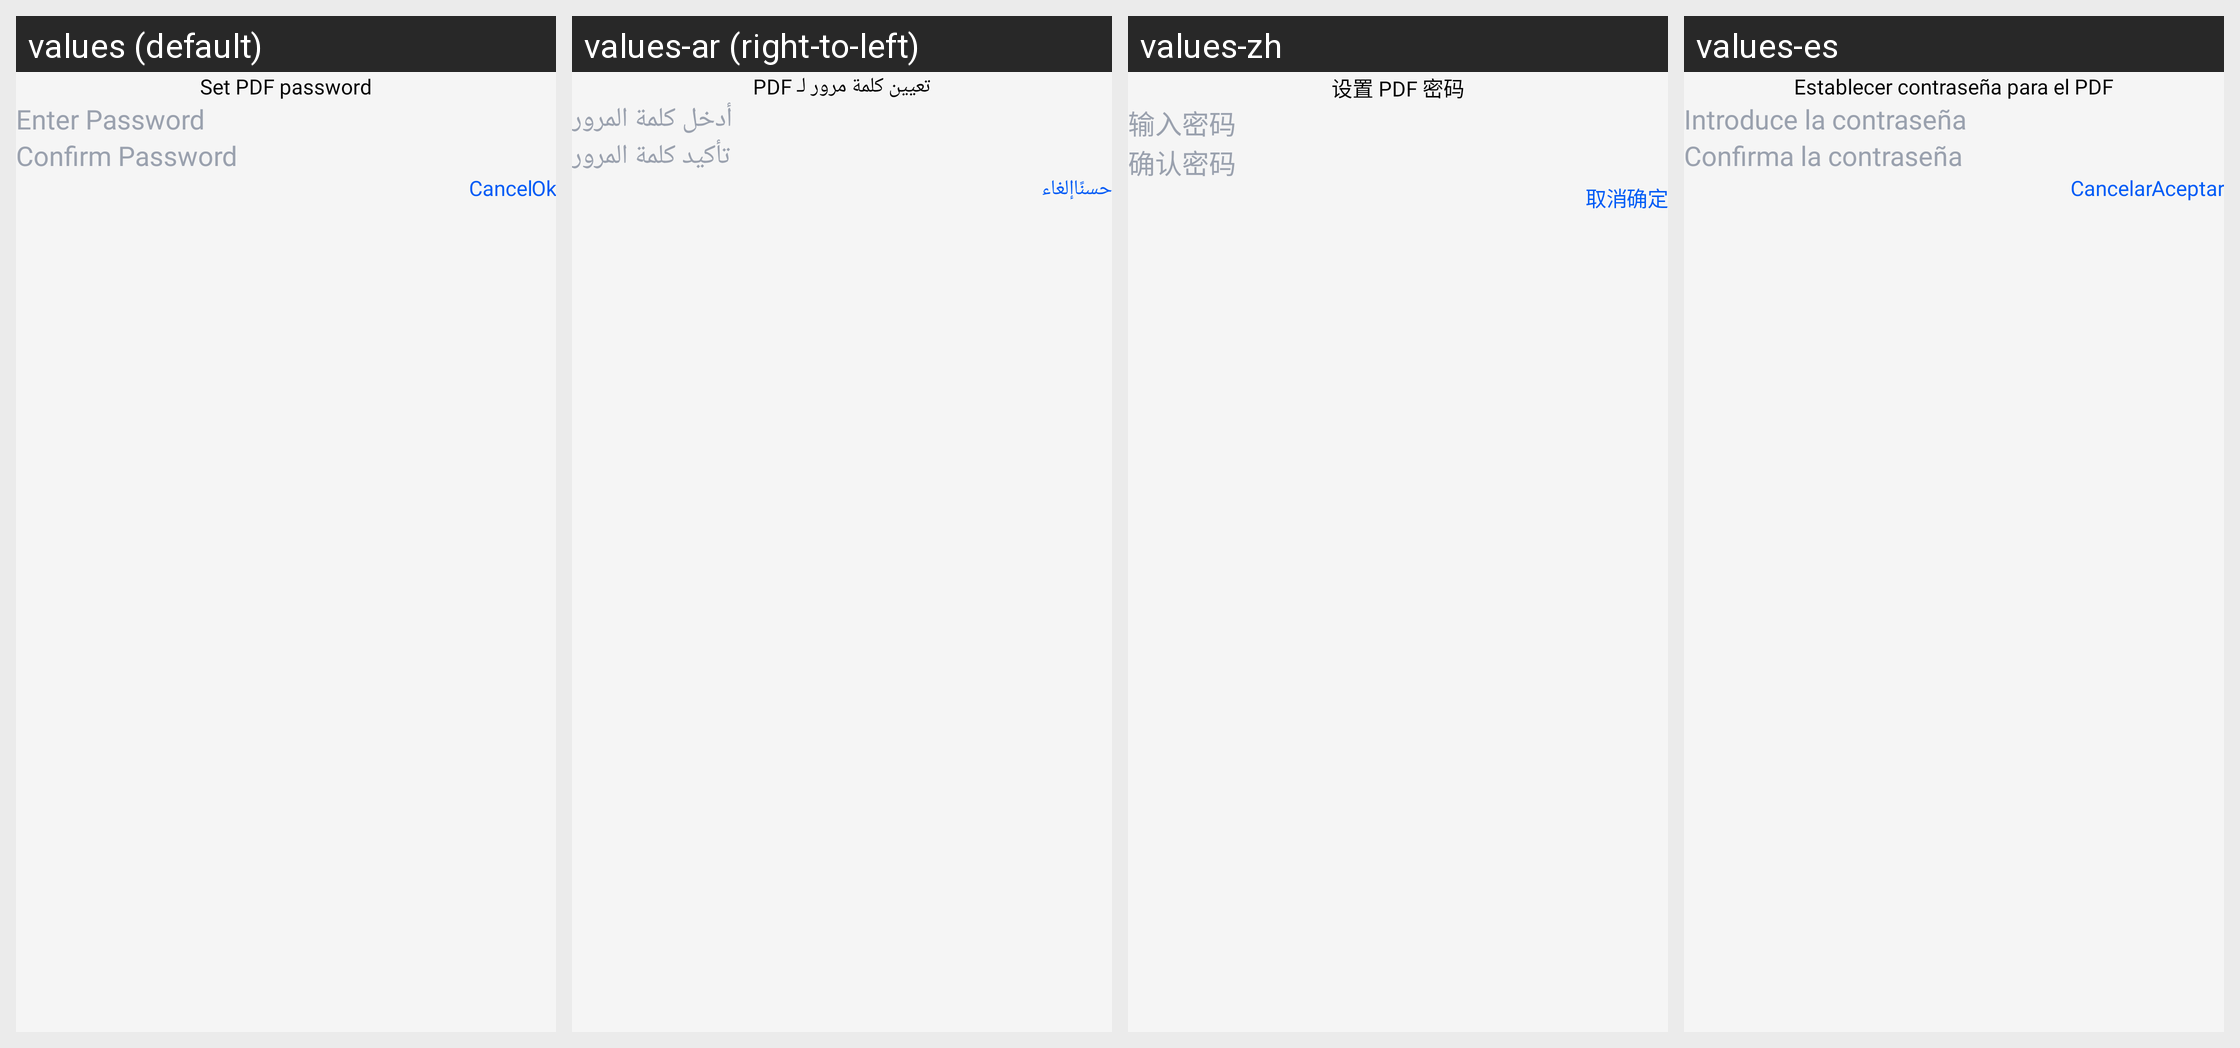

Locale-by-locale string values for the Android screen shown in this grid:
Android screen res/layout/set_pdf_pswrd.xml rendered under 4 locales, left to right: values (default), values-ar (right-to-left), values-zh, values-es. Device: Nexus 5 (rendered at 1080×1920; each locale shown at half size, 540×960, under a caption strip naming it); theme AppTheme.
Other locales in the repository, not shown: values-de, values-fr, values-in, values-pt-rPT.
Strings drawn on this screen, with the default value and each locale's value (text and hints the layout hard-codes, and strings that could not be matched under every locale, appear in the picture but are not listed):

setPdfPass
  values: Set PDF password
  values-ar: تعيين كلمة مرور لـ PDF
  values-zh: 设置 PDF 密码
  values-es: Establecer contraseña para el PDF

enterPassword
  values: Enter Password
  values-ar: أدخل كلمة المرور
  values-zh: 输入密码
  values-es: Introduce la contraseña

confirmPass
  values: Confirm Password
  values-ar: تأكيد كلمة المرور
  values-zh: 确认密码
  values-es: Confirma la contraseña

cancel
  values: Cancel
  values-ar: إلغاء
  values-zh: 取消
  values-es: Cancelar

ok
  values: Ok
  values-ar: حسنًا
  values-zh: 确定
  values-es: Aceptar
